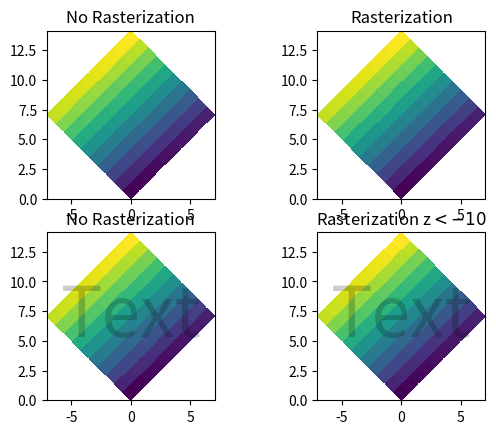

Recreate this plot in Python.
%matplotlib inline

import numpy as np
import matplotlib.pyplot as plt

d = np.arange(100).reshape(10, 10)
x, y = np.meshgrid(np.arange(11), np.arange(11))

theta = 0.25*np.pi
xx = x*np.cos(theta) - y*np.sin(theta)
yy = x*np.sin(theta) + y*np.cos(theta)

fig, ((ax1, ax2), (ax3, ax4)) = plt.subplots(2, 2)
ax1.set_aspect(1)
ax1.pcolormesh(xx, yy, d)
ax1.set_title("No Rasterization")

ax2.set_aspect(1)
ax2.set_title("Rasterization")

m = ax2.pcolormesh(xx, yy, d)
m.set_rasterized(True)

ax3.set_aspect(1)
ax3.pcolormesh(xx, yy, d)
ax3.text(0.5, 0.5, "Text", alpha=0.2,
         va="center", ha="center", size=50, transform=ax3.transAxes)

ax3.set_title("No Rasterization")


ax4.set_aspect(1)
m = ax4.pcolormesh(xx, yy, d)
m.set_zorder(-20)

ax4.text(0.5, 0.5, "Text", alpha=0.2,
         zorder=-15,
         va="center", ha="center", size=50, transform=ax4.transAxes)

ax4.set_rasterization_zorder(-10)

ax4.set_title("Rasterization z$<-10$")


# ax2.title.set_rasterized(True) # should display a warning

plt.savefig("test_rasterization.pdf", dpi=150)
plt.savefig("test_rasterization.eps", dpi=150)

if not plt.rcParams["text.usetex"]:
    plt.savefig("test_rasterization.svg", dpi=150)
    # svg backend currently ignores the dpi